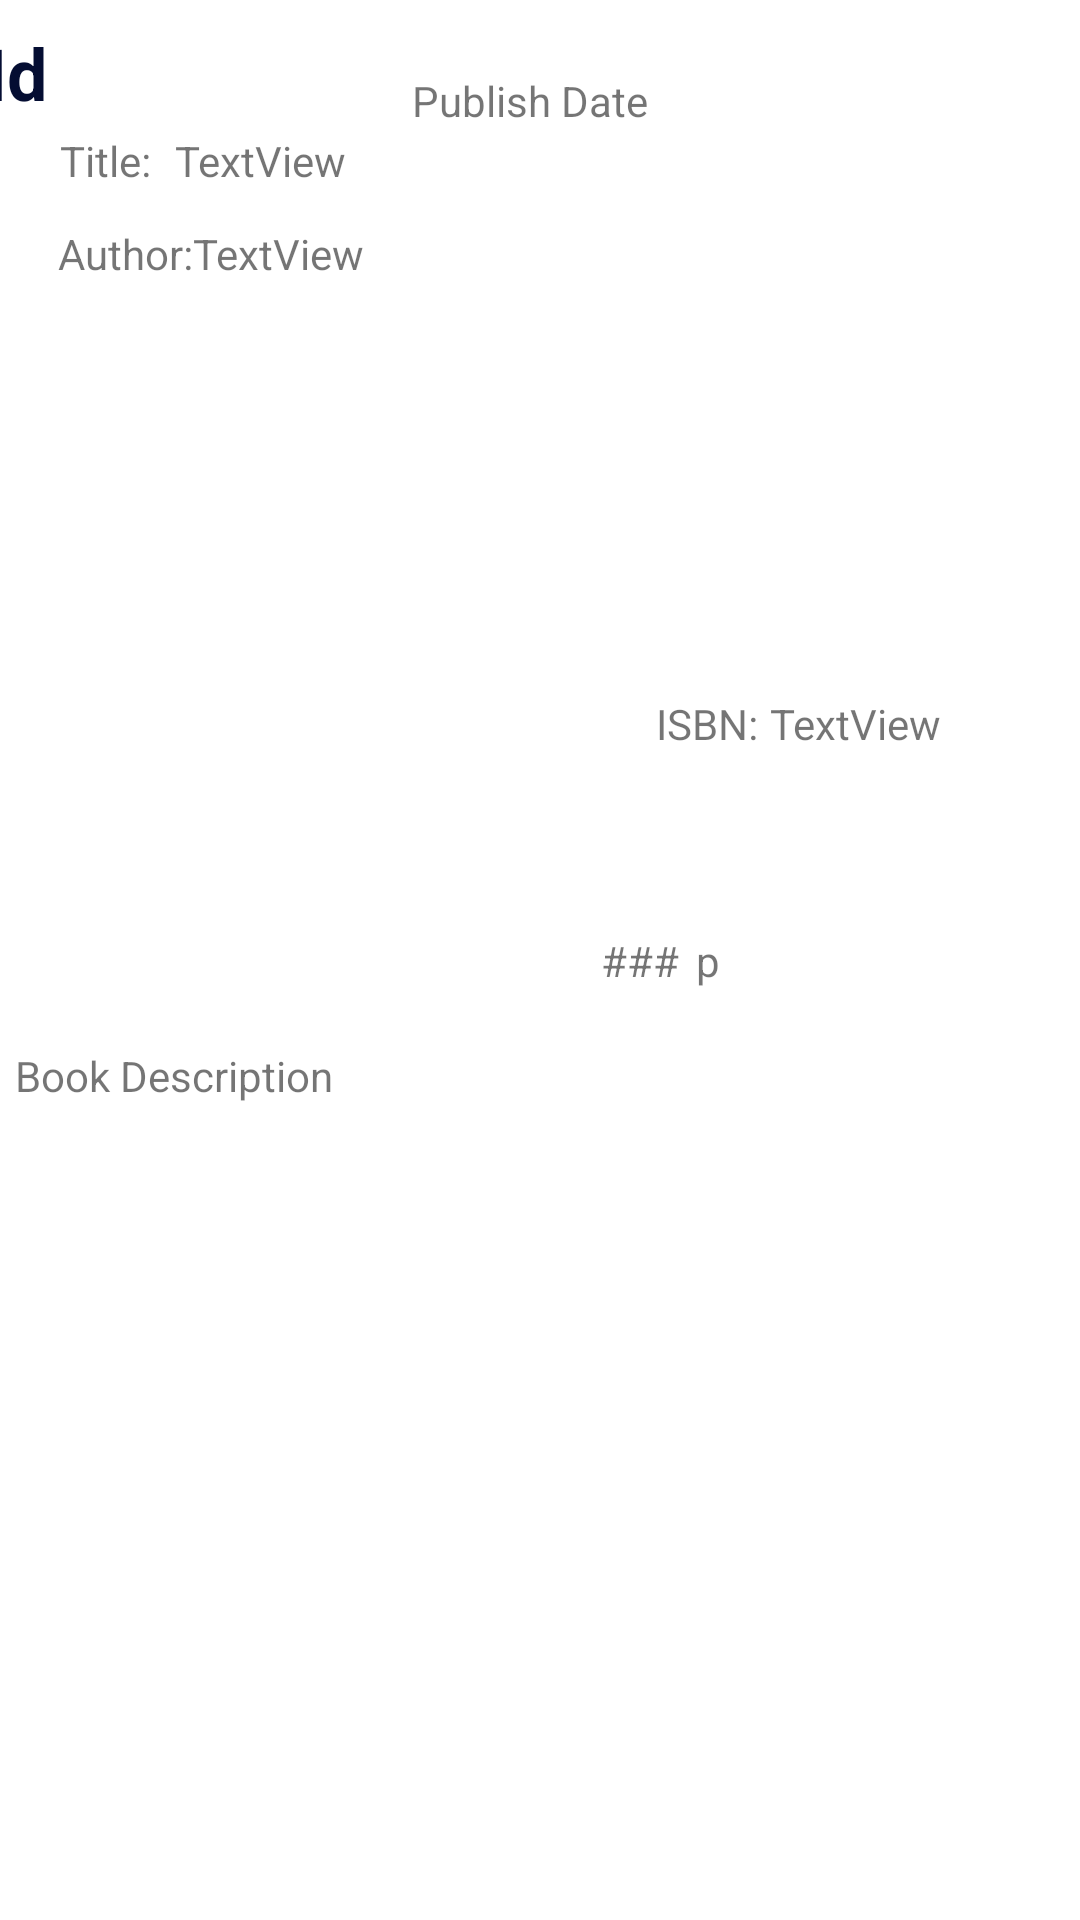

Write the Android layout XML for this screen, with the resource values it uses.
<!-- AndroidManifest.xml: application theme Theme.LibrosApp -->
<!-- res/layout/book.xml -->
<?xml version="1.0" encoding="utf-8"?>
<androidx.constraintlayout.widget.ConstraintLayout xmlns:android="http://schemas.android.com/apk/res/android"
    xmlns:app="http://schemas.android.com/apk/res-auto"
    xmlns:tools="http://schemas.android.com/tools"
    android:id="@+id/bookLayout"
    android:layout_width="match_parent"
    android:layout_height="wrap_content"
    android:outlineProvider="paddedBounds">

    <ImageView
        android:id="@+id/imageView2"
        android:layout_width="132dp"
        android:layout_height="105dp"
        app:layout_constraintBottom_toBottomOf="parent"
        app:layout_constraintEnd_toEndOf="parent"
        app:layout_constraintHorizontal_bias="1.0"
        app:layout_constraintStart_toStartOf="parent"
        app:layout_constraintTop_toTopOf="parent"
        app:layout_constraintVertical_bias="0.222"
        app:srcCompat="@drawable/ic_launcher_background" />

    <TextView
        android:id="@+id/isbnLabel"
        android:layout_width="wrap_content"
        android:layout_height="wrap_content"
        android:layout_marginTop="8dp"
        android:text="ISBN:"
        app:layout_constraintEnd_toEndOf="parent"
        app:layout_constraintHorizontal_bias="0.671"
        app:layout_constraintStart_toStartOf="parent"
        app:layout_constraintTop_toBottomOf="@+id/imageView2" />

    <TextView
        android:id="@+id/pagesLabel"
        android:layout_width="wrap_content"
        android:layout_height="wrap_content"
        android:text="p"
        app:layout_constraintEnd_toEndOf="@+id/imageView2"
        app:layout_constraintHorizontal_bias="0.046"
        app:layout_constraintStart_toEndOf="@+id/pagesText"
        app:layout_constraintTop_toTopOf="@+id/pagesText" />

    <TextView
        android:id="@+id/authorLabel"
        android:layout_width="wrap_content"
        android:layout_height="wrap_content"
        android:layout_marginTop="12dp"
        android:layout_marginEnd="96dp"
        android:text="Author:"
        app:layout_constraintEnd_toStartOf="@+id/publishDateText"
        app:layout_constraintHorizontal_bias="0.035"
        app:layout_constraintStart_toStartOf="@+id/titleLabel"
        app:layout_constraintTop_toBottomOf="@+id/titleLabel" />

    <TextView
        android:id="@+id/publishDateText"
        android:layout_width="wrap_content"
        android:layout_height="wrap_content"
        android:layout_marginTop="24dp"
        android:layout_marginEnd="12dp"
        android:text="Publish Date"
        app:layout_constraintEnd_toStartOf="@+id/imageView2"
        app:layout_constraintTop_toTopOf="parent" />

    <TextView
        android:id="@+id/descriptionText"
        android:layout_width="213dp"
        android:layout_height="48dp"
        android:layout_marginTop="12dp"
        android:text="Book Description"
        app:layout_constraintBottom_toBottomOf="parent"
        app:layout_constraintEnd_toStartOf="@+id/imageView2"
        app:layout_constraintHorizontal_bias="0.323"
        app:layout_constraintStart_toStartOf="parent"
        app:layout_constraintTop_toBottomOf="@+id/authorLabel" />

    <TextView
        android:id="@+id/isbnText"
        android:layout_width="wrap_content"
        android:layout_height="wrap_content"
        android:layout_marginStart="4dp"
        android:layout_marginTop="8dp"
        android:text="TextView"
        app:layout_constraintStart_toEndOf="@+id/isbnLabel"
        app:layout_constraintTop_toBottomOf="@+id/imageView2" />

    <TextView
        android:id="@+id/pagesText"
        android:layout_width="wrap_content"
        android:layout_height="wrap_content"
        android:text="###"
        app:layout_constraintBottom_toBottomOf="parent"
        app:layout_constraintEnd_toEndOf="parent"
        app:layout_constraintHorizontal_bias="0.504"
        app:layout_constraintStart_toEndOf="@+id/authorLabel"
        app:layout_constraintTop_toTopOf="parent" />

    <TextView
        android:id="@+id/titleText"
        android:layout_width="wrap_content"
        android:layout_height="wrap_content"
        android:layout_marginStart="8dp"
        android:layout_marginTop="44dp"
        android:text="TextView"
        app:layout_constraintStart_toEndOf="@+id/titleLabel"
        app:layout_constraintTop_toTopOf="parent" />

    <TextView
        android:id="@+id/titleLabel"
        android:layout_width="wrap_content"
        android:layout_height="wrap_content"
        android:layout_marginStart="20dp"
        android:layout_marginTop="44dp"
        android:text="Title:"
        app:layout_constraintStart_toStartOf="parent"
        app:layout_constraintTop_toTopOf="parent" />

    <TextView
        android:id="@+id/idText"
        android:layout_width="wrap_content"
        android:layout_height="wrap_content"
        android:layout_marginTop="8dp"
        android:layout_marginEnd="220dp"
        android:text="Id"
        android:textColor="#040D32"
        android:textSize="24sp"
        android:textStyle="bold"
        app:layout_constraintEnd_toStartOf="@+id/imageView2"
        app:layout_constraintHorizontal_bias="0.41"
        app:layout_constraintStart_toStartOf="parent"
        app:layout_constraintTop_toTopOf="parent" />

    <TextView
        android:id="@+id/authorText"
        android:layout_width="wrap_content"
        android:layout_height="wrap_content"
        android:layout_marginTop="12dp"
        android:text="TextView"
        app:layout_constraintStart_toEndOf="@+id/authorLabel"
        app:layout_constraintTop_toBottomOf="@+id/titleLabel" />

</androidx.constraintlayout.widget.ConstraintLayout>
<!-- resources referenced by this layout -->
<resources>
  <style name="Theme.LibrosApp" parent="Theme.MaterialComponents.DayNight.DarkActionBar">
          
          <item name="colorPrimary">@color/purple_500</item>
          <item name="colorPrimaryVariant">@color/purple_700</item>
          <item name="colorOnPrimary">@color/white</item>
          
          <item name="colorSecondary">@color/teal_200</item>
          <item name="colorSecondaryVariant">@color/teal_700</item>
          <item name="colorOnSecondary">@color/black</item>
          
          <item name="android:statusBarColor" tools:targetApi="l">?attr/colorPrimaryVariant</item>
          
      </style>
  <!-- not gathered from this repository: default colours our renderer supplied (Android Studio template values) -->
  <color name="purple_500">#FF6200EE</color>
  <color name="purple_700">#FF3700B3</color>
  <color name="teal_200">#FF03DAC5</color>
  <color name="teal_700">#FF018786</color>
  <color name="black">#FF000000</color>
  <color name="white">#FFFFFFFF</color>
</resources>
